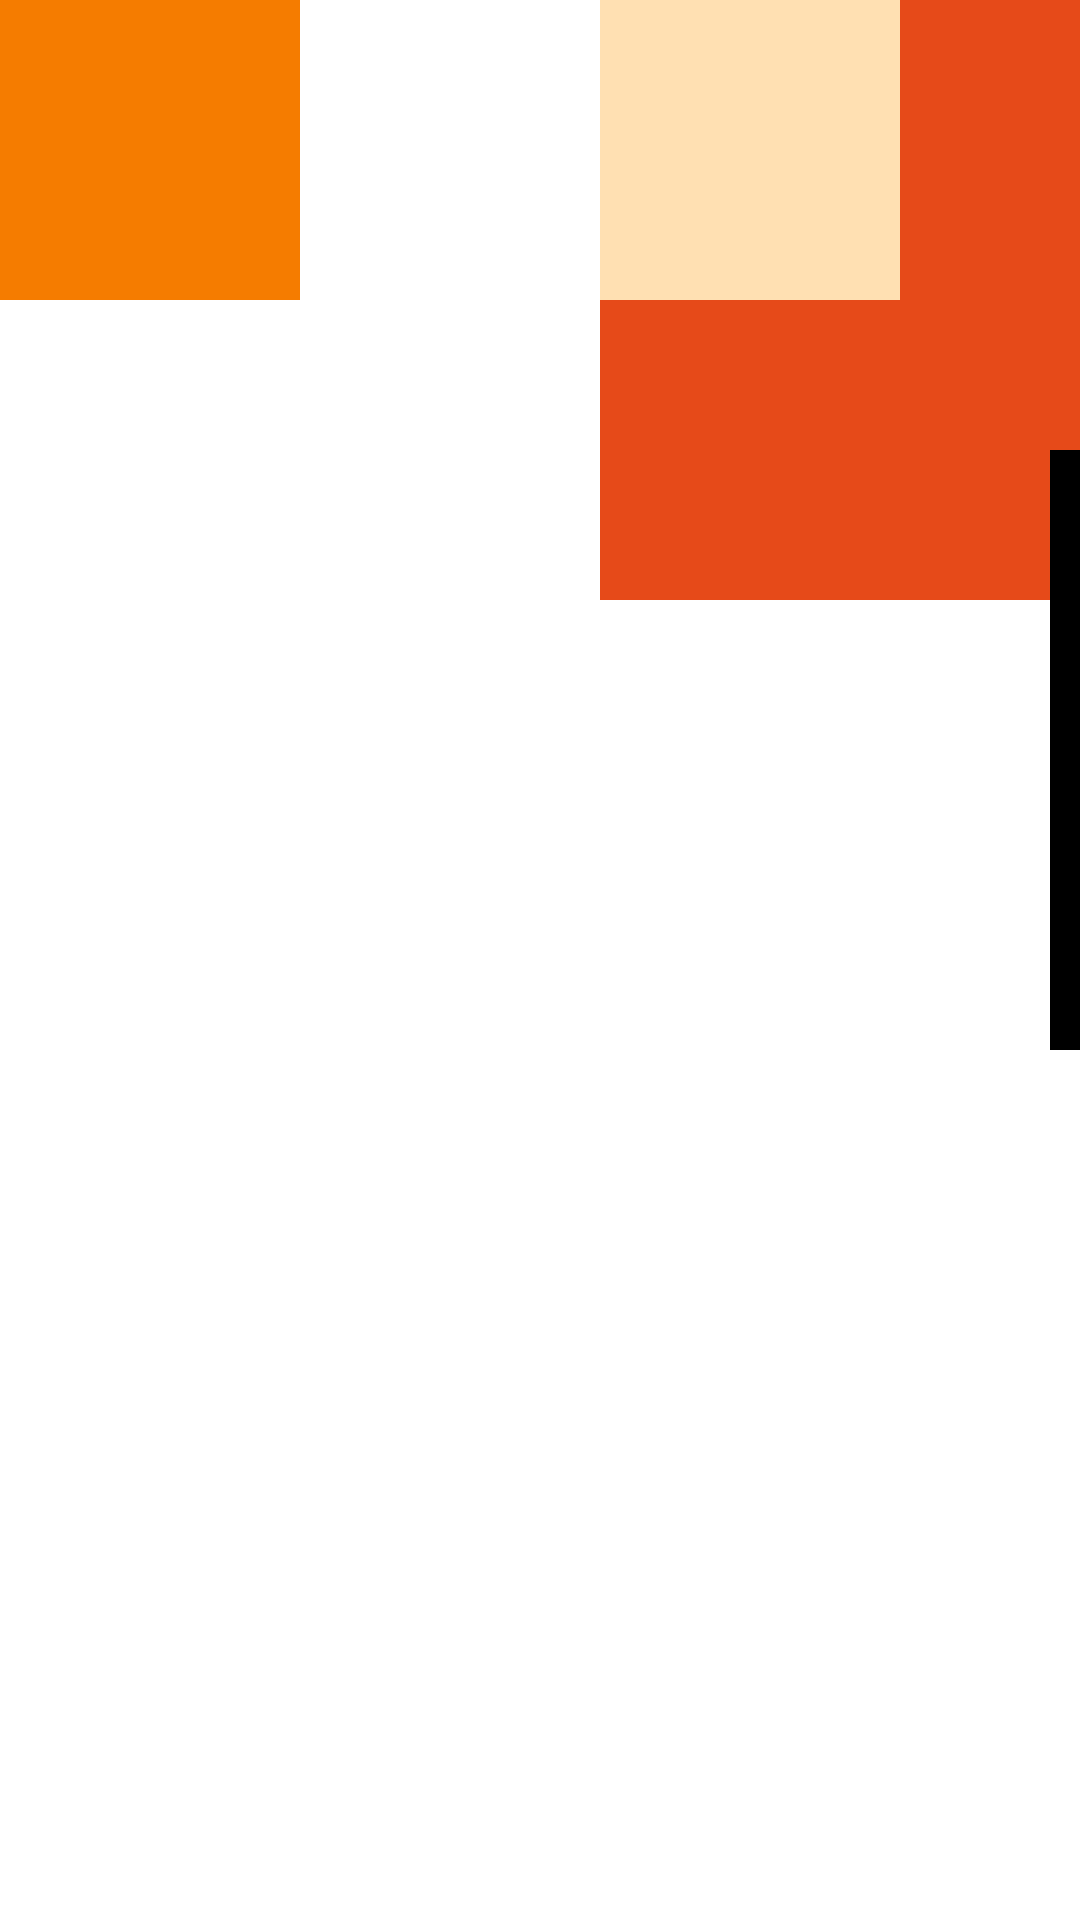

The Android layout XML behind this screen, and the referenced resources:
<!-- AndroidManifest.xml: application theme Theme.Burger42 -->
<!-- res/layout/fragment_game.xml -->
<?xml version="1.0" encoding="utf-8"?>
<FrameLayout xmlns:android="http://schemas.android.com/apk/res/android"
    android:id="@+id/game_root"
    android:layout_width="match_parent"
    android:layout_height="match_parent">

    <View
        android:id="@+id/game_aim"
        android:layout_width="200dp"
        android:layout_height="200dp"
        android:background="@color/orangeRed700"
        android:translationX="200dp" />

    <View
        android:id="@+id/game_move"
        android:layout_width="100dp"
        android:layout_height="100dp"
        android:background="@color/orange700" />

    <View
        android:id="@+id/game_move2"
        android:layout_width="100dp"
        android:layout_height="100dp"
        android:background="@color/orange100"
        android:translationX="200dp" />

    <View
        android:id="@+id/game_aim2"
        android:layout_width="200dp"
        android:layout_height="200dp"
        android:background="@color/black"
        android:translationX="350dp"
        android:translationY="150dp" />

</FrameLayout>
<!-- resources referenced by this layout -->
<resources>
  <color name="black">#000000</color>
  <color name="orange100">#FFE0B2</color>
  <color name="orange700">#F57C00</color>
  <color name="orangeRed700">#E64A19</color>
  <style name="Theme.Burger42" parent="Theme.MaterialComponents.DayNight.NoActionBar">
          <item name="android:windowFullscreen">true</item>
          
          <item name="colorPrimary">@color/orange700</item>
          <item name="colorPrimaryVariant">@color/orangeRed700</item>
          <item name="colorOnPrimary">@color/orange100</item>
          
          <item name="colorSecondary">@color/orange700</item>
          <item name="colorSecondaryVariant">@color/orangeRed700</item>
          <item name="colorOnSecondary">@color/black</item>
          
          <item name="android:statusBarColor">@color/orange700</item>
          
      </style>
</resources>
